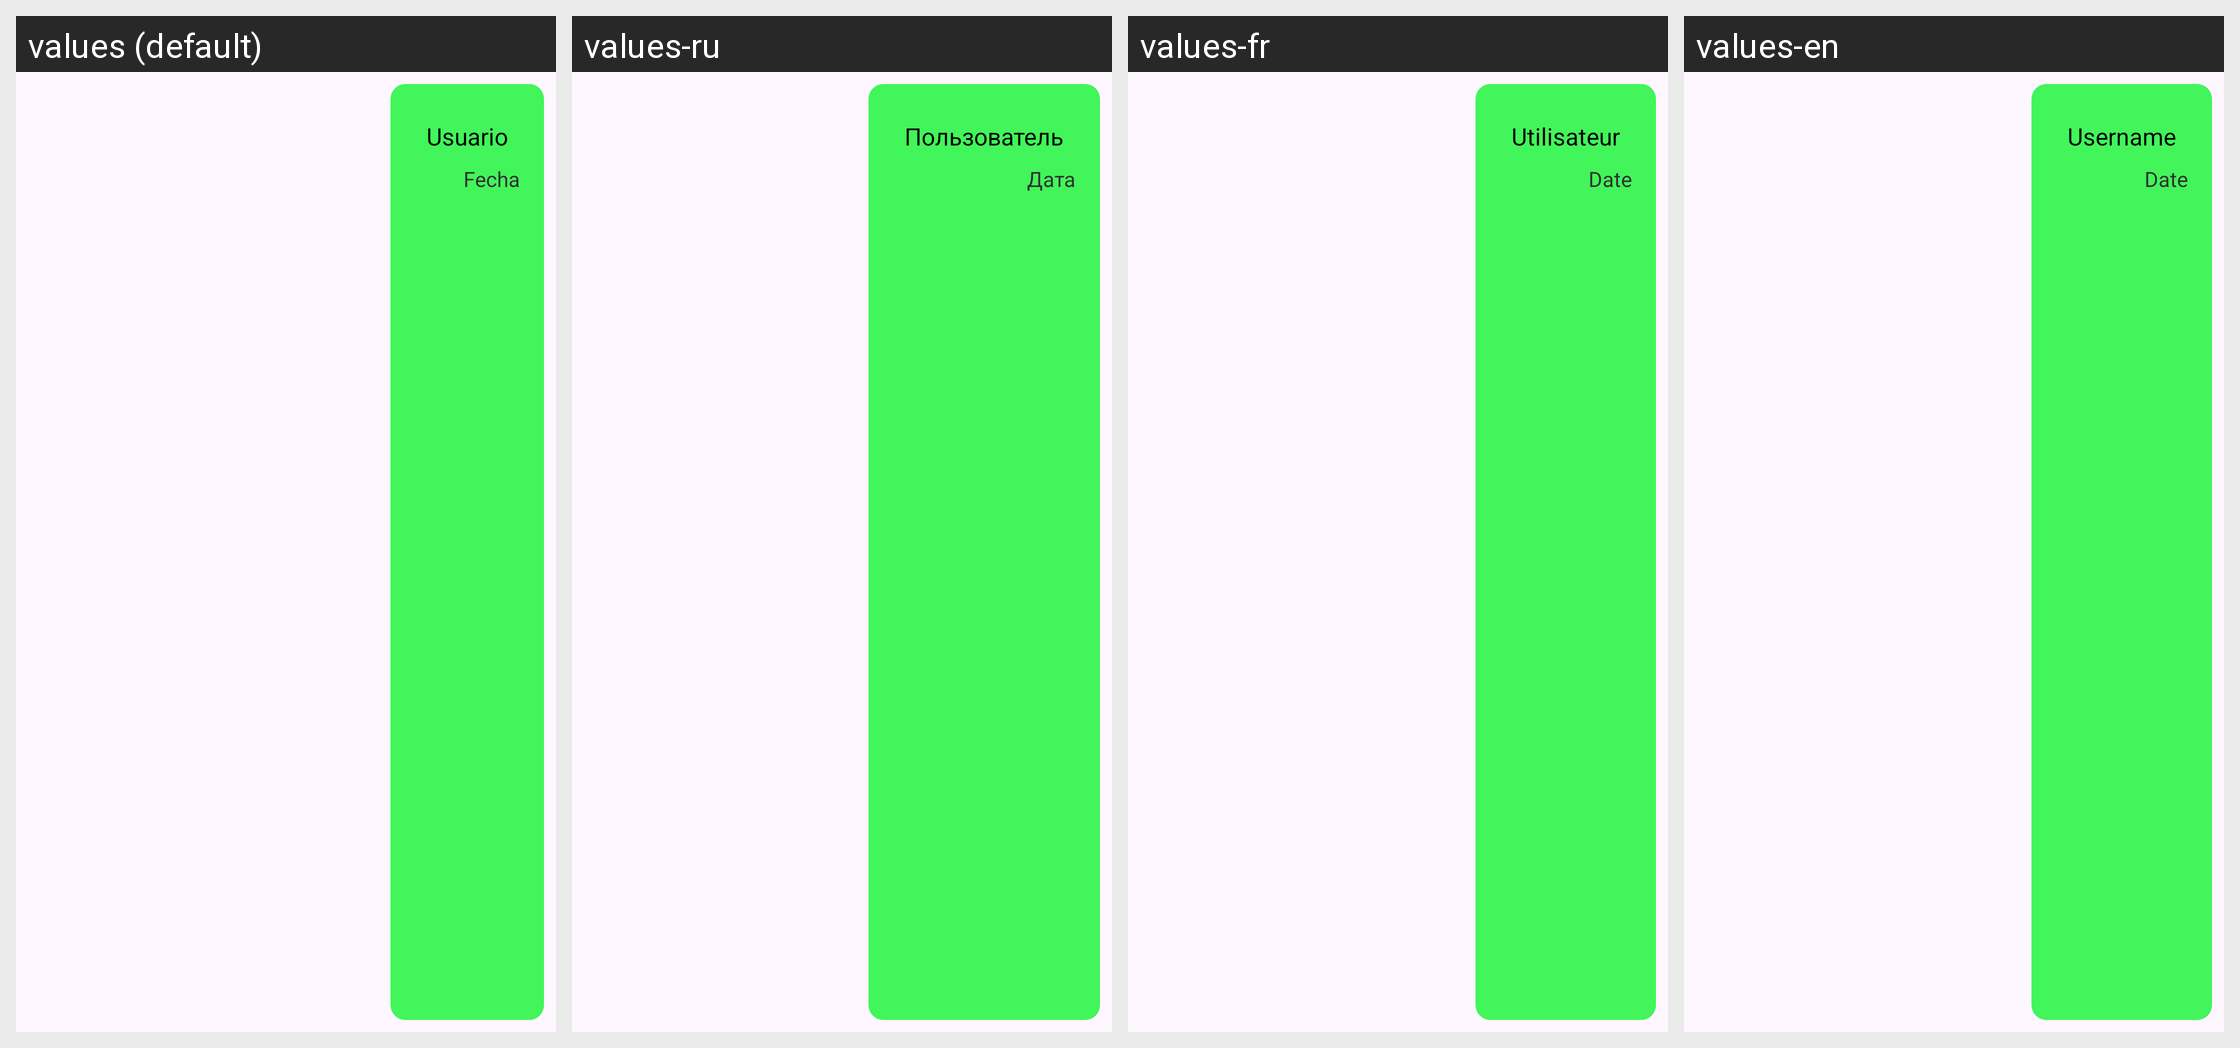

Translations of the strings shown on this Android screen, per locale in the grid:
Android screen res/layout/self_image_message_element_view.xml rendered under 4 locales, left to right: values (default), values-ru, values-fr, values-en. Device: Nexus 5 (rendered at 1080×1920; each locale shown at half size, 540×960, under a caption strip naming it); theme Base.Theme.BurnerChat.
Strings drawn on this screen, with the default value and each locale's value (text and hints the layout hard-codes, and strings that could not be matched under every locale, appear in the picture but are not listed):

textUsername
  values: Usuario
  values-ru: Пользователь
  values-fr: Utilisateur
  values-en: Username

textDate
  values: Fecha
  values-ru: Дата
  values-fr: Date
  values-en: Date
